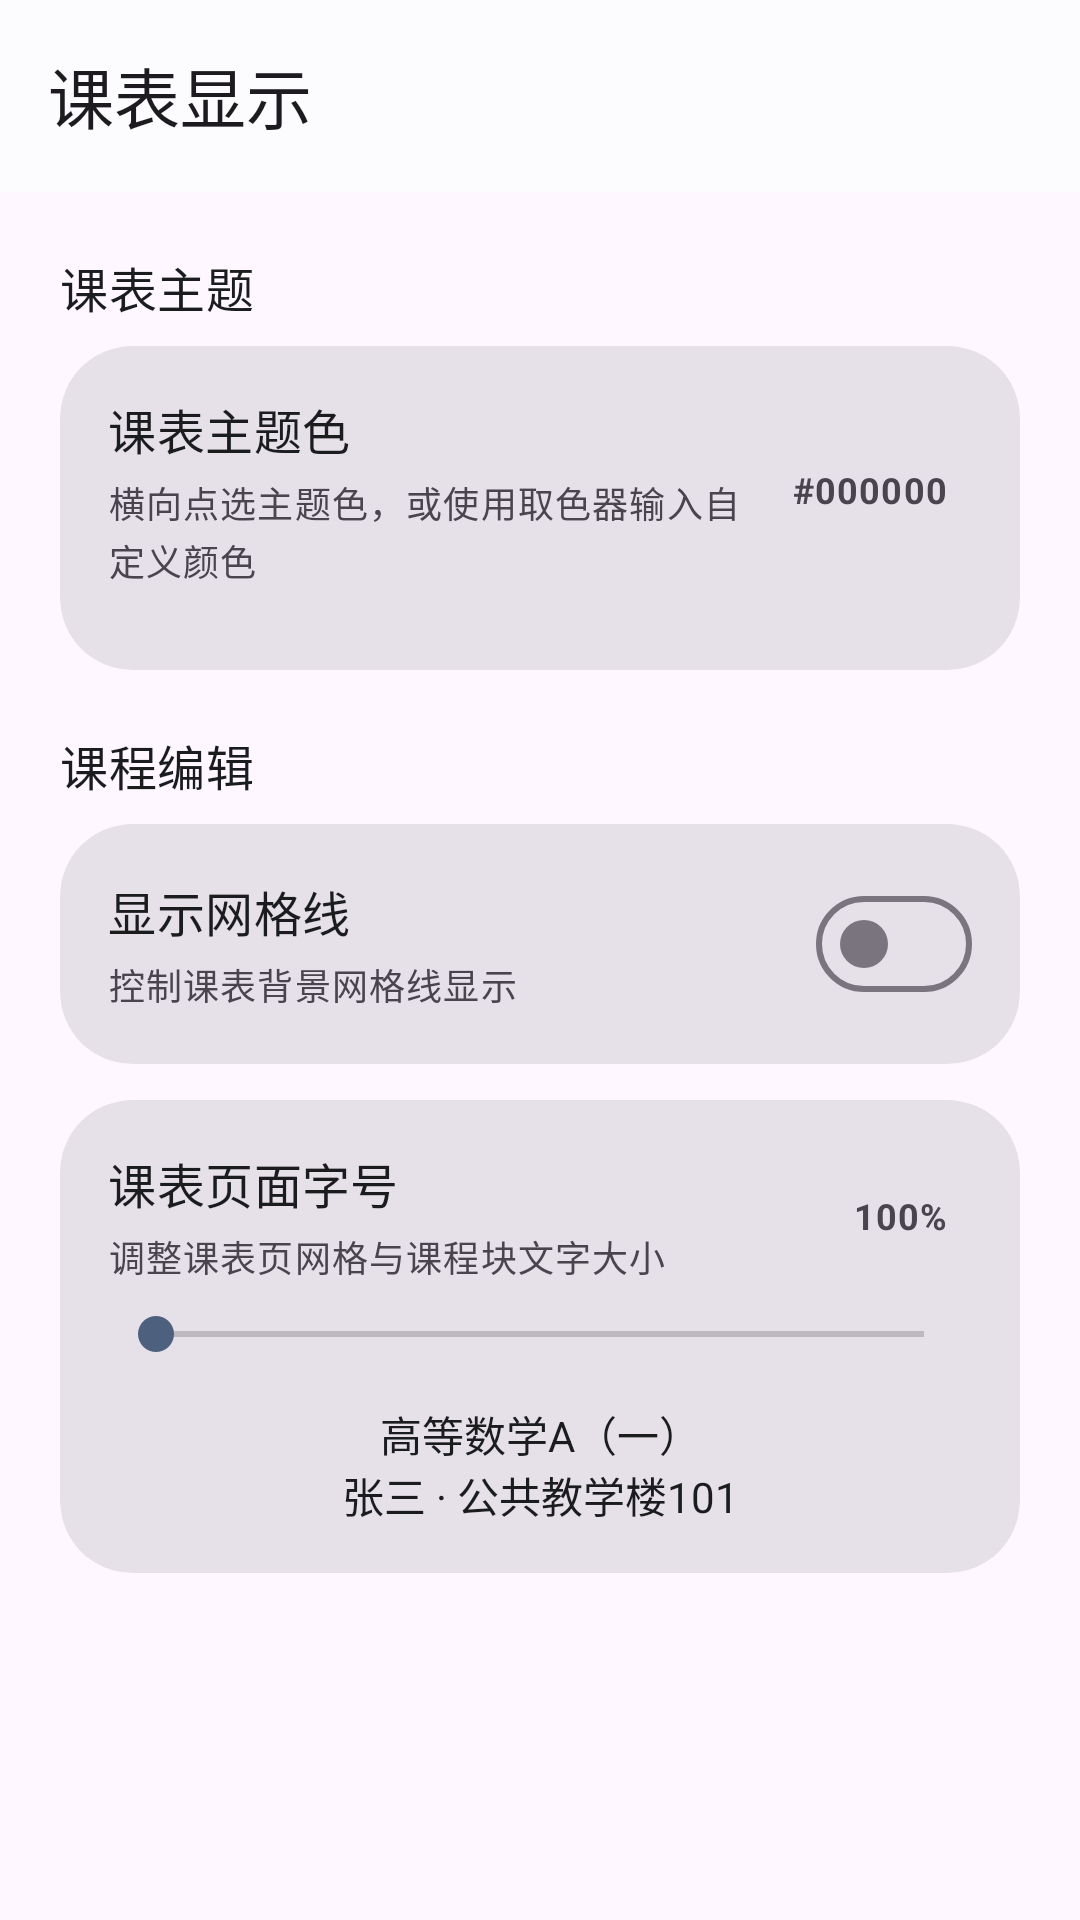

Produce the Android XML layout that renders to this screen, including the resource entries it uses.
<!-- AndroidManifest.xml: application theme Theme.MyApplication -->
<!-- res/layout/activity_settings_display.xml -->
<?xml version="1.0" encoding="utf-8"?>
<androidx.coordinatorlayout.widget.CoordinatorLayout xmlns:android="http://schemas.android.com/apk/res/android"
    xmlns:app="http://schemas.android.com/apk/res-auto"
    android:id="@+id/rootSettingsDisplay"
    android:layout_width="match_parent"
    android:layout_height="match_parent"
    android:fitsSystemWindows="true">

    <com.google.android.material.appbar.AppBarLayout
        android:layout_width="match_parent"
        android:layout_height="wrap_content"
        app:liftOnScroll="true">

        <com.google.android.material.appbar.MaterialToolbar
            android:id="@+id/toolbar"
            android:layout_width="match_parent"
            android:layout_height="?attr/actionBarSize"
            app:title="课表显示" />
    </com.google.android.material.appbar.AppBarLayout>

    <ScrollView
        android:layout_width="match_parent"
        android:layout_height="match_parent"
        app:layout_behavior="@string/appbar_scrolling_view_behavior">

        <LinearLayout
            android:layout_width="match_parent"
            android:layout_height="wrap_content"
            android:orientation="vertical"
            android:padding="20dp">

            <TextView
                android:layout_width="wrap_content"
                android:layout_height="wrap_content"
                android:layout_marginBottom="8dp"
                android:text="课表主题"
                style="@style/Widget.MyApplication.SettingsRowTitle" />

            <LinearLayout
                android:layout_width="match_parent"
                android:layout_height="wrap_content"
                android:layout_marginBottom="20dp"
                android:orientation="vertical">

                <com.google.android.material.card.MaterialCardView
                    android:id="@+id/btnChooseThemeColor"
                    style="@style/Widget.MyApplication.SettingsCard"
                    android:layout_width="match_parent"
                    android:layout_height="wrap_content"
                    android:clickable="true"
                    android:focusable="true"
                    android:foreground="?attr/selectableItemBackground">

                    <LinearLayout
                        android:layout_width="match_parent"
                        android:layout_height="wrap_content"
                        android:orientation="vertical"
                        android:padding="16dp">

                        <LinearLayout
                            android:layout_width="match_parent"
                            android:layout_height="wrap_content"
                            android:gravity="center_vertical"
                            android:orientation="horizontal">

                            <LinearLayout
                                android:layout_width="0dp"
                                android:layout_height="wrap_content"
                                android:layout_weight="1"
                                android:orientation="vertical">

                                <TextView
                                    style="@style/Widget.MyApplication.SettingsRowTitle"
                                    android:layout_width="wrap_content"
                                    android:layout_height="wrap_content"
                                    android:text="课表主题色" />

                                <TextView
                                    style="@style/Widget.MyApplication.SettingsRowSummary"
                                    android:layout_width="wrap_content"
                                    android:layout_height="wrap_content"
                                    android:layout_marginTop="4dp"
                                    android:text="横向点选主题色，或使用取色器输入自定义颜色" />
                            </LinearLayout>

                            <TextView
                                android:id="@+id/tvThemeColorValue"
                                style="@style/Widget.MyApplication.SettingsRowSummary"
                                android:layout_width="wrap_content"
                                android:layout_height="wrap_content"
                                android:paddingHorizontal="8dp"
                                android:paddingVertical="4dp"
                                android:text="#000000"
                                android:textStyle="bold" />
                        </LinearLayout>

                        <HorizontalScrollView
                            android:id="@+id/svThemePalette"
                            android:layout_width="match_parent"
                            android:layout_height="wrap_content"
                            android:layout_marginTop="12dp"
                            android:overScrollMode="ifContentScrolls"
                            android:scrollbars="none">

                            <LinearLayout
                                android:id="@+id/layoutThemePaletteRow"
                                android:layout_width="wrap_content"
                                android:layout_height="wrap_content"
                                android:orientation="horizontal" />
                        </HorizontalScrollView>
                    </LinearLayout>
                </com.google.android.material.card.MaterialCardView>
            </LinearLayout>

            <TextView
                style="@style/Widget.MyApplication.SettingsRowTitle"
                android:layout_width="wrap_content"
                android:layout_height="wrap_content"
                android:layout_marginBottom="8dp"
                android:text="课程编辑" />

            <com.google.android.material.card.MaterialCardView
                android:id="@+id/itemGridLines"
                style="@style/Widget.MyApplication.SettingsCard"
                android:layout_width="match_parent"
                android:layout_height="wrap_content"
                android:layout_marginBottom="12dp">

                <LinearLayout
                    android:layout_width="match_parent"
                    android:layout_height="wrap_content"
                    android:gravity="center_vertical"
                    android:orientation="horizontal"
                    android:padding="16dp">

                    <LinearLayout
                        android:layout_width="0dp"
                        android:layout_height="wrap_content"
                        android:layout_weight="1"
                        android:orientation="vertical">

                        <TextView
                            style="@style/Widget.MyApplication.SettingsRowTitle"
                            android:layout_width="wrap_content"
                            android:layout_height="wrap_content"
                            android:text="显示网格线" />

                        <TextView
                            style="@style/Widget.MyApplication.SettingsRowSummary"
                            android:layout_width="wrap_content"
                            android:layout_height="wrap_content"
                            android:layout_marginTop="4dp"
                            android:text="控制课表背景网格线显示" />
                    </LinearLayout>

                    <com.google.android.material.materialswitch.MaterialSwitch
                        android:id="@+id/switchGridLines"
                        android:layout_width="wrap_content"
                        android:layout_height="wrap_content" />
                </LinearLayout>
            </com.google.android.material.card.MaterialCardView>

            <com.google.android.material.card.MaterialCardView
                android:id="@+id/itemTimetableFontSize"
                style="@style/Widget.MyApplication.SettingsCard"
                android:layout_width="match_parent"
                android:layout_height="wrap_content"
                android:layout_marginBottom="12dp">

                <LinearLayout
                    android:layout_width="match_parent"
                    android:layout_height="wrap_content"
                    android:orientation="vertical"
                    android:padding="16dp">

                    <LinearLayout
                        android:layout_width="match_parent"
                        android:layout_height="wrap_content"
                        android:gravity="center_vertical"
                        android:orientation="horizontal">

                        <LinearLayout
                            android:layout_width="0dp"
                            android:layout_height="wrap_content"
                            android:layout_weight="1"
                            android:orientation="vertical">

                            <TextView
                                style="@style/Widget.MyApplication.SettingsRowTitle"
                                android:layout_width="wrap_content"
                                android:layout_height="wrap_content"
                                android:text="课表页面字号" />

                            <TextView
                                style="@style/Widget.MyApplication.SettingsRowSummary"
                                android:layout_width="wrap_content"
                                android:layout_height="wrap_content"
                                android:layout_marginTop="4dp"
                                android:text="调整课表页网格与课程块文字大小" />
                        </LinearLayout>

                        <TextView
                            android:id="@+id/tvTimetableFontPercent"
                            style="@style/Widget.MyApplication.SettingsRowSummary"
                            android:layout_width="wrap_content"
                            android:layout_height="wrap_content"
                            android:paddingHorizontal="8dp"
                            android:paddingVertical="4dp"
                            android:text="100%"
                            android:textStyle="bold" />
                    </LinearLayout>

                    <SeekBar
                        android:id="@+id/seekTimetableFontSize"
                        android:layout_width="match_parent"
                        android:layout_height="wrap_content"
                        android:layout_marginTop="8dp" />

                    <TextView
                        android:id="@+id/tvFontPreview"
                        android:layout_width="match_parent"
                        android:layout_height="wrap_content"
                        android:layout_marginTop="14dp"
                        android:gravity="center"
                        android:text="高等数学A（一）&#10;张三 · 公共教学楼101"
                        android:textColor="?attr/colorOnSurface" />
                </LinearLayout>
            </com.google.android.material.card.MaterialCardView>

            <LinearLayout
                android:id="@+id/containerCourseColors"
                android:layout_width="match_parent"
                android:layout_height="wrap_content"
                android:orientation="vertical"
                android:visibility="visible" />
        </LinearLayout>
    </ScrollView>

</androidx.coordinatorlayout.widget.CoordinatorLayout>
<!-- resources referenced by this layout -->
<resources>
  <style name="Widget.MyApplication.SettingsCard" parent="Widget.Material3.CardView.Filled">
          <item name="cardCornerRadius">24dp</item>
          <item name="cardElevation">0dp</item>
      </style>
  <style name="Widget.MyApplication.SettingsRowSummary" parent="TextAppearance.Material3.BodySmall">
          <item name="android:textColor">?attr/colorOnSurfaceVariant</item>
      </style>
  <style name="Widget.MyApplication.SettingsRowTitle" parent="TextAppearance.Material3.TitleMedium">
          <item name="android:textColor">?attr/colorOnSurface</item>
      </style>
  <style name="Theme.MyApplication" parent="Theme.Material3.DayNight.NoActionBar">
          <item name="windowActionModeOverlay">true</item>
          <item name="android:windowActionModeOverlay">true</item>
          <item name="android:statusBarColor">@android:color/transparent</item>
          <item name="android:navigationBarColor">@android:color/transparent</item>
          <item name="colorPrimary">@color/brand_primary</item>
          <item name="colorOnPrimary">@color/brand_on_primary</item>
          <item name="colorPrimaryContainer">@color/brand_primary_container</item>
          <item name="colorOnPrimaryContainer">@color/brand_on_primary_container</item>
          <item name="colorSecondary">@color/brand_secondary</item>
          <item name="colorOnSecondary">@color/brand_on_secondary</item>
          <item name="colorSecondaryContainer">@color/brand_secondary_container</item>
          <item name="colorOnSecondaryContainer">@color/brand_on_secondary_container</item>
          <item name="colorSurface">@color/brand_surface</item>
          <item name="colorOnSurface">@color/brand_on_surface</item>
          <item name="colorSurfaceVariant">@color/brand_surface_variant</item>
          <item name="materialAlertDialogTheme">@style/ThemeOverlay.MyApplication.MaterialAlertDialog</item>
      </style>
  <color name="brand_primary">#2A5D9F</color>
  <color name="brand_on_primary">#FFFFFFFF</color>
  <color name="brand_primary_container">#D6E3FF</color>
  <color name="brand_on_primary_container">#001B3F</color>
  <color name="brand_secondary">#4D607D</color>
  <color name="brand_on_secondary">#FFFFFFFF</color>
  <color name="brand_secondary_container">#D4E4FF</color>
  <color name="brand_on_secondary_container">#071C36</color>
  <color name="brand_surface">#FCFCFF</color>
  <color name="brand_on_surface">#1A1C1E</color>
  <color name="brand_surface_variant">#E0E2EC</color>
  <style name="ThemeOverlay.MyApplication.MaterialAlertDialog" parent="ThemeOverlay.Material3.MaterialAlertDialog">
          <item name="colorPrimary">?attr/colorPrimary</item>
          <item name="colorSecondary">?attr/colorSecondary</item>
      </style>
</resources>
